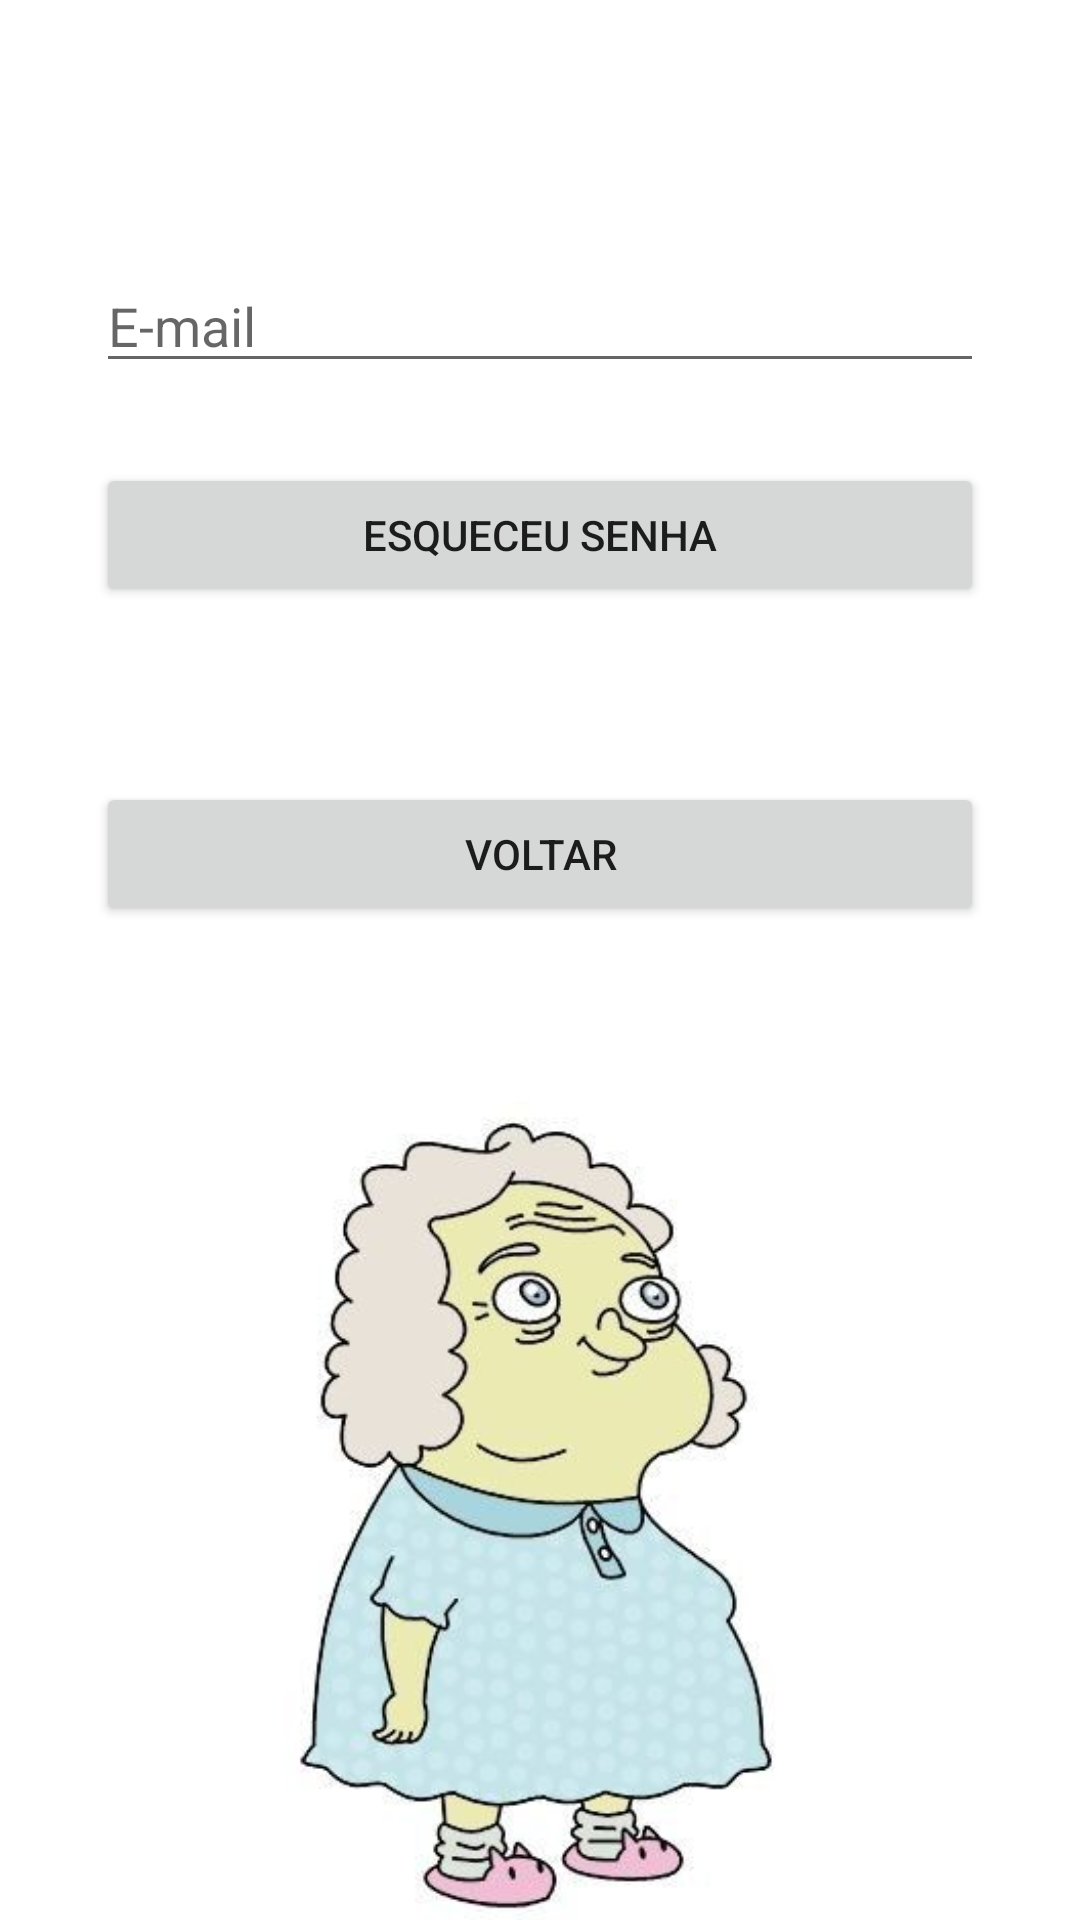

Produce the Android XML layout that renders to this screen, including the resource entries it uses.
<!-- AndroidManifest.xml: application theme Theme.AppCompat.Light.NoActionBar -->
<!-- res/layout/fragment_recuperar_senha.xml -->
<?xml version="1.0" encoding="utf-8"?>

<layout xmlns:android="http://schemas.android.com/apk/res/android"
    xmlns:tools="http://schemas.android.com/tools"
    xmlns:app="http://schemas.android.com/apk/res-auto"
    >

    <data>

        <variable
            name="fragment"
            type="br.com.irmaodojoreliesb.view.fragment.RecuperarSenhaFragment" />

        <variable
            name="viewModel"
            type="br.com.irmaodojoreliesb.view.viewModel.LoginViewModel" />

    </data>

    <androidx.constraintlayout.widget.ConstraintLayout
        android:id="@+id/esqueceuSenha"
        android:layout_width="match_parent"
        android:layout_height="match_parent"
        android:background="#FFFFFF">

        <ImageView
            android:id="@+id/imgEsqueceuSenha"
            android:layout_width="0dp"
            android:layout_height="273dp"
            android:src="@drawable/esqueceu_senha"
            app:layout_constraintBottom_toBottomOf="parent"
            app:layout_constraintEnd_toEndOf="parent"
            app:layout_constraintStart_toStartOf="parent" />

        <EditText
            android:id="@+id/etEmailEsqueceuSenha"
            android:layout_width="0dp"
            android:layout_height="wrap_content"
            android:layout_marginStart="32dp"
            android:layout_marginTop="60dp"
            android:layout_marginEnd="32dp"
            android:ems="10"
            android:hint="@string/email_hint"
            android:inputType="textEmailAddress"
            app:layout_constraintBottom_toTopOf="@+id/btEsqueceuSenha"
            app:layout_constraintEnd_toEndOf="parent"
            app:layout_constraintHorizontal_bias="0.5"
            app:layout_constraintStart_toStartOf="parent"
            app:layout_constraintTop_toTopOf="parent" />

        <Button
            android:id="@+id/btEsqueceuSenha"
            android:layout_width="0dp"
            android:layout_height="wrap_content"
            android:layout_marginStart="32dp"
            android:layout_marginEnd="32dp"
            android:layout_marginBottom="32dp"
            android:text="Esqueceu Senha"
            app:layout_constraintBottom_toTopOf="@+id/btVoltarLogin"
            app:layout_constraintEnd_toEndOf="parent"
            app:layout_constraintHorizontal_bias="0.5"
            app:layout_constraintStart_toStartOf="parent"
            app:layout_constraintTop_toBottomOf="@+id/etEmailEsqueceuSenha" />

        <Button
            android:id="@+id/btVoltarLogin"
            android:layout_width="0dp"
            android:layout_height="wrap_content"
            android:layout_marginStart="32dp"
            android:layout_marginEnd="32dp"
            android:layout_marginBottom="32dp"
            android:text="Voltar"
            app:layout_constraintBottom_toTopOf="@+id/imgEsqueceuSenha"
            app:layout_constraintEnd_toEndOf="parent"
            app:layout_constraintHorizontal_bias="0.5"
            app:layout_constraintStart_toStartOf="parent"
            app:layout_constraintTop_toBottomOf="@+id/btEsqueceuSenha" />
    </androidx.constraintlayout.widget.ConstraintLayout>
</layout>
<!-- resources referenced by this layout -->
<resources>
  <!-- drawable esqueceu_senha: jpeg bitmap (drawable, 18075 bytes) -->
  <string name="email_hint">E-mail</string>
</resources>
